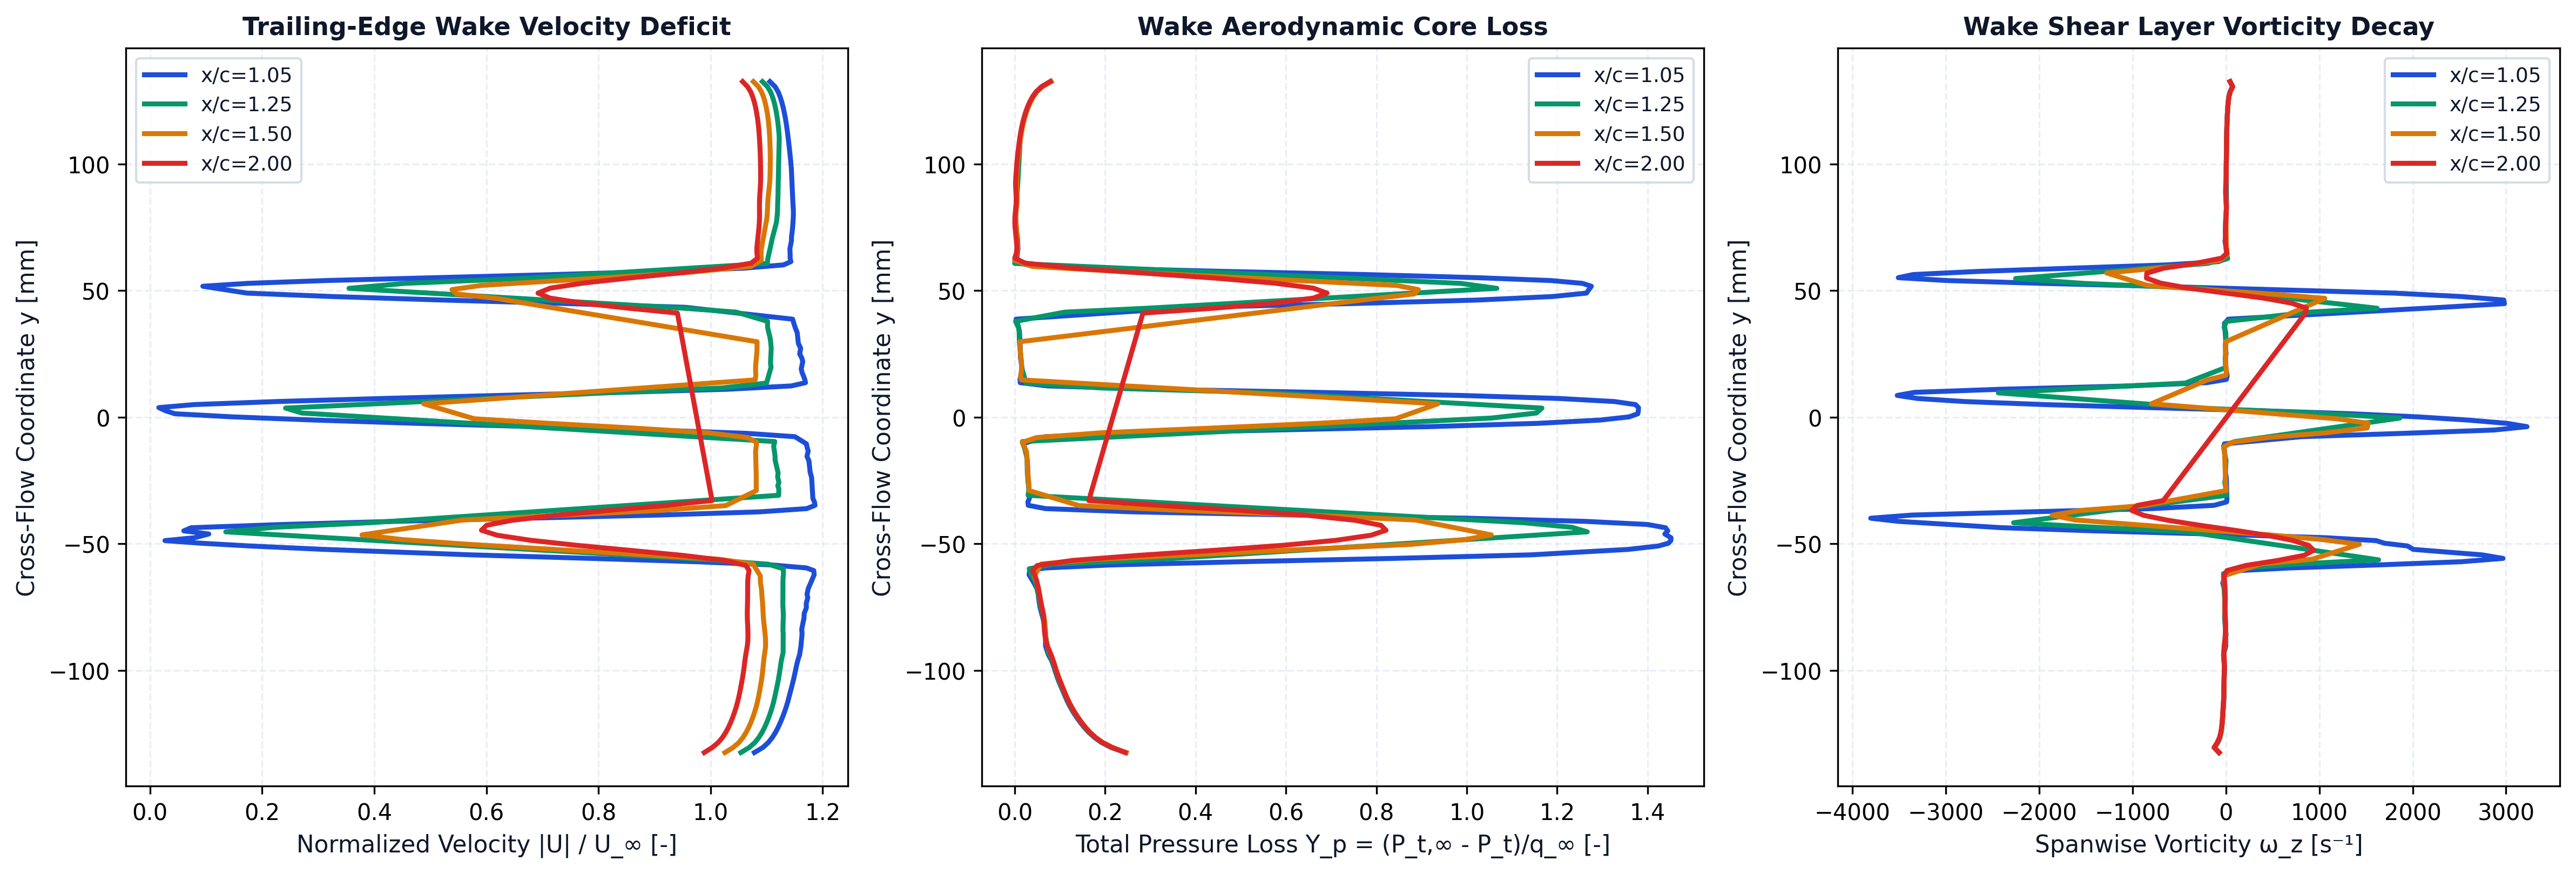

The file beside this chart, header and first rows:
station_x_c, station_label, x, y, u, v, u_mag, u_deficit, vorticity, total_pressure, total_pressure_loss, temperature
1.05, x/c=1.05, 0.105, -0.1325, 21.56, 0.02672, 21.56, 0, -75.55, 225.8, 0.07844, 293.1
1.05, x/c=1.05, 0.105, -0.1305, 21.87, 0.06975, 21.87, 0, -124.7, 233.8, 0.04555, 293.1
1.05, x/c=1.05, 0.105, -0.1285, 22.07, 0.1236, 22.07, 0, -84.16, 239.1, 0.02391, 293.1
1.05, x/c=1.05, 0.105, -0.1265, 22.21, 0.167, 22.21, 0, -62.58, 242.9, 0.008388, 293.1
1.05, x/c=1.05, 0.105, -0.1245, 22.32, 0.2193, 22.32, 0, -50.62, 246, -0.003933, 293.1
1.05, x/c=1.05, 0.105, -0.1225, 22.41, 0.2646, 22.41, 0, -42.74, 248.5, -0.01424, 293.1
1.05, x/c=1.05, 0.105, -0.1205, 22.49, 0.3159, 22.5, 0, -37.68, 250.7, -0.02314, 293.1
1.05, x/c=1.05, 0.105, -0.1185, 22.57, 0.3634, 22.57, 0, -34.01, 252.6, -0.03121, 293.1
1.05, x/c=1.05, 0.105, -0.1165, 22.63, 0.4146, 22.64, 0, -30.58, 254.4, -0.03853, 293.1
1.05, x/c=1.05, 0.105, -0.1145, 22.7, 0.4641, 22.7, 0, -26.89, 256, -0.04508, 293.1
1.05, x/c=1.05, 0.105, -0.1125, 22.75, 0.5161, 22.75, 0, -23.41, 257.4, -0.05077, 293.1
1.05, x/c=1.05, 0.105, -0.1104, 22.8, 0.5675, 22.8, 0, -21.44, 258.7, -0.05576, 293.1
1.05, x/c=1.05, 0.105, -0.1084, 22.84, 0.621, 22.85, 0, -21.2, 259.8, -0.06059, 293.1
1.05, x/c=1.05, 0.105, -0.1064, 22.89, 0.6749, 22.9, 0, -20.8, 261, -0.06549, 293.1
1.05, x/c=1.05, 0.105, -0.1044, 22.93, 0.7309, 22.94, 0, -19.23, 262.2, -0.07018, 293.1
1.05, x/c=1.05, 0.105, -0.1023, 22.97, 0.7875, 22.99, 0, -17.27, 263.2, -0.07439, 293.1
1.05, x/c=1.05, 0.105, -0.1003, 23.01, 0.8466, 23.03, 0, -15.9, 264.2, -0.07824, 293.1
1.05, x/c=1.05, 0.105, -0.09821, 23.05, 0.9069, 23.07, 0, -16.93, 265.1, -0.08186, 293.1
1.05, x/c=1.05, 0.1049, -0.09609, 23.09, 0.9701, 23.11, 0, -21.85, 266.2, -0.08637, 293.1
1.05, x/c=1.05, 0.1047, -0.09384, 23.15, 1.054, 23.18, 0, -26.34, 267.9, -0.09329, 293.1
1.05, x/c=1.05, 0.1052, -0.09048, 23.2, 1.145, 23.22, 0, -1.197, 269.4, -0.09945, 293.1
1.05, x/c=1.05, 0.1047, -0.08566, 23.23, 1.31, 23.26, 0, -0.849, 269.4, -0.09942, 293.1
1.05, x/c=1.05, 0.1054, -0.08374, 23.21, 1.377, 23.25, 0, -4.787, 269.5, -0.09991, 293.1
1.05, x/c=1.05, 0.1049, -0.07938, 23.28, 1.538, 23.33, 0, -13.82, 270.8, -0.1053, 293.1
1.05, x/c=1.05, 0.1055, -0.07762, 23.28, 1.608, 23.34, 0, -13.34, 271.5, -0.1081, 293.1
1.05, x/c=1.05, 0.1045, -0.07525, 23.36, 1.704, 23.42, 0, -9.969, 272.3, -0.1115, 293.1
1.05, x/c=1.05, 0.1051, -0.07365, 23.35, 1.771, 23.41, 0, -7.072, 272.7, -0.113, 293.1
1.05, x/c=1.05, 0.1044, -0.07135, 23.39, 1.872, 23.47, 0, -5.046, 273.2, -0.1149, 293.1
1.05, x/c=1.05, 0.1054, -0.07001, 23.36, 1.937, 23.44, 0, -8.374, 273.3, -0.1155, 293.1
1.05, x/c=1.05, 0.1053, -0.06771, 23.4, 2.037, 23.49, 0, -17.61, 274.1, -0.1186, 293.1
1.05, x/c=1.05, 0.105, -0.06562, 23.47, 2.141, 23.57, 0, -33.88, 275.5, -0.1247, 293.1
1.05, x/c=1.05, 0.1051, -0.06228, 23.58, 2.334, 23.7, 0, -6.77, 278.3, -0.1359, 293.1
1.05, x/c=1.05, 0.1054, -0.06063, 23.56, 2.437, 23.68, 0, 142.8, 278, -0.1346, 293.1
1.05, x/c=1.05, 0.1052, -0.0596, 23.29, 2.478, 23.42, 0, 686.9, 269.6, -0.1002, 293.1
1.05, x/c=1.05, 0.1051, -0.05841, 22.04, 2.461, 22.18, 0, 1624, 233.6, 0.04671, 293.1
1.05, x/c=1.05, 0.105, -0.05714, 19.36, 2.315, 19.49, 0.5069, 2520, 163.5, 0.3325, 293.2
1.05, x/c=1.05, 0.1048, -0.05583, 15.6, 2.078, 15.74, 4.264, 2968, 80.9, 0.6698, 293.2
1.05, x/c=1.05, 0.1046, -0.05443, 11.36, 1.647, 11.48, 8.524, 2742, 6.553, 0.9733, 293.2
1.05, x/c=1.05, 0.1045, -0.05227, 6.109, 1.102, 6.207, 13.79, 2006, -46.5, 1.19, 293.2
1.05, x/c=1.05, 0.1048, -0.05092, 3.462, 0.8849, 3.574, 16.43, 1946, -62.8, 1.256, 293.2
1.05, x/c=1.05, 0.105, -0.04984, 1.682, 0.7102, 1.826, 18.17, 1697, -68.16, 1.278, 293.2
1.05, x/c=1.05, 0.1049, -0.0488, 0.1097, 0.5226, 0.534, 19.47, 1609, -69.52, 1.284, 293.2
1.05, x/c=1.05, 0.1045, -0.04767, -1.55, 0.3227, 1.584, 18.42, 1076, -69.61, 1.284, 293.2
1.05, x/c=1.05, 0.1053, -0.04618, -2.099, 0.005312, 2.099, 17.9, -183.8, -66.26, 1.27, 293.2
1.05, x/c=1.05, 0.1053, -0.04495, -1.199, -0.137, 1.206, 18.79, -1408, -67.87, 1.277, 293.1
1.05, x/c=1.05, 0.1056, -0.04371, 1.419, -0.3942, 1.473, 18.53, -2397, -66.63, 1.272, 293.1
1.05, x/c=1.05, 0.1045, -0.04243, 4.718, -0.4877, 4.743, 15.26, -2957, -56.87, 1.232, 293.1
1.05, x/c=1.05, 0.1047, -0.04119, 8.728, -0.5799, 8.748, 11.25, -3507, -23.08, 1.094, 293.1
1.05, x/c=1.05, 0.1049, -0.03995, 13.39, -0.5494, 13.4, 6.597, -3804, 40.84, 0.8333, 293.1
1.05, x/c=1.05, 0.105, -0.0387, 18.15, -0.406, 18.15, 1.846, -3359, 133.4, 0.4554, 293.1
1.05, x/c=1.05, 0.1052, -0.03744, 21.75, -0.2432, 21.75, 0, -2107, 222.1, 0.09366, 293.1
1.05, x/c=1.05, 0.1053, -0.03616, 23.43, -0.1219, 23.43, 0, -790.7, 269.4, -0.09939, 293.1
1.05, x/c=1.05, 0.1054, -0.03486, 23.73, -0.01473, 23.73, 0, -126.1, 278.7, -0.1377, 293.1
1.05, x/c=1.05, 0.1055, -0.03352, 23.71, 0.07759, 23.71, 0, 7.732, 278.9, -0.1385, 293.1
1.05, x/c=1.05, 0.1055, -0.03214, 23.65, 0.1857, 23.65, 0, 11.25, 278.1, -0.1352, 293.1
1.05, x/c=1.05, 0.1044, -0.02383, 23.59, 0.7654, 23.6, 0, 4.555, 278.8, -0.1381, 293.1
1.05, x/c=1.05, 0.1049, -0.02179, 23.54, 0.8964, 23.55, 0, -6.086, 279, -0.1386, 293.1
1.05, x/c=1.05, 0.1046, -0.01729, 23.48, 1.2, 23.51, 0, -5.257, 279.2, -0.1396, 293.1
1.05, x/c=1.05, 0.1053, -0.01554, 23.4, 1.294, 23.44, 0, -8.977, 279.6, -0.1412, 293.1
1.05, x/c=1.05, 0.1044, -0.01339, 23.44, 1.454, 23.48, 0, -14.79, 280.3, -0.1441, 293.1
... 366 more rows
